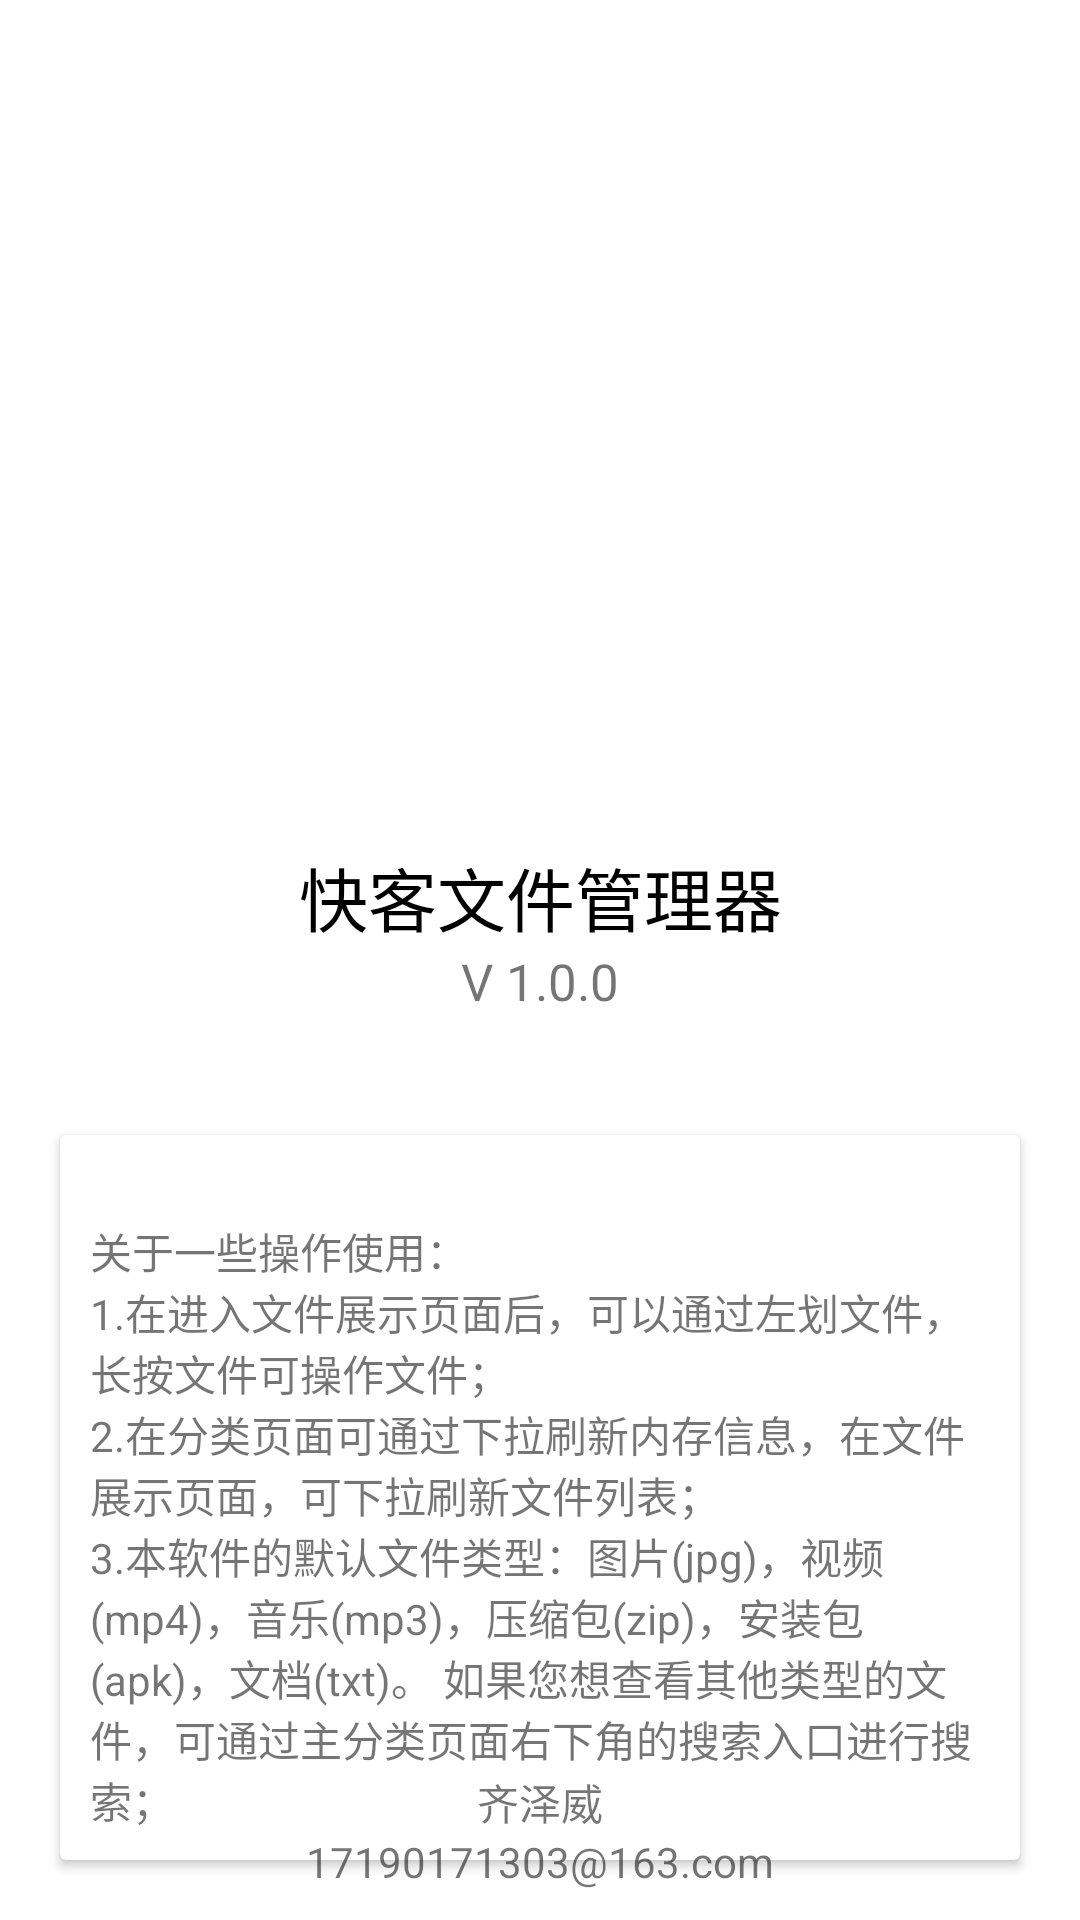

Android layout source for this screen:
<!-- AndroidManifest.xml: application theme AppTheme -->
<!-- res/layout/activity_about.xml -->
<?xml version="1.0" encoding="utf-8"?>
<RelativeLayout
    xmlns:android="http://schemas.android.com/apk/res/android"
    xmlns:tools="http://schemas.android.com/tools"
    xmlns:app="http://schemas.android.com/apk/res-auto"
    android:id="@+id/activity_about"
    android:layout_width="match_parent"
    android:layout_height="match_parent"
    android:background="@color/backGround">

    <LinearLayout
        android:layout_width="match_parent"
        android:layout_height="wrap_content"
        android:layout_marginTop="170dp"
        android:orientation="vertical">

        <ImageView
            android:layout_width="100dp"
            android:layout_height="100dp"
            android:layout_gravity="center_horizontal"
            android:src="@mipmap/ic_launcher"
            />

        <TextView
            android:layout_width="match_parent"
            android:layout_height="wrap_content"
            android:text="快客文件管理器"
            android:textColor="#000"
            android:gravity="center_horizontal"
            android:textSize="23sp"
            android:layout_marginTop="12dp"/>
        <TextView
            android:layout_width="match_parent"
            android:layout_height="wrap_content"
            android:text="V 1.0.0"
            android:gravity="center_horizontal"
            android:textSize="17sp"
            android:layout_marginBottom="20dp"/>
        
        <android.support.v7.widget.CardView
            android:layout_width="match_parent"
            android:layout_height="wrap_content"
            android:layout_margin="20dp">
            <TextView
                android:layout_width="match_parent"
                android:layout_height="match_parent"
                android:text="@string/tell_user"
                android:padding="10dp"/>
        </android.support.v7.widget.CardView>
    </LinearLayout>
    <LinearLayout
        android:layout_width="match_parent"
        android:layout_height="wrap_content"
        android:orientation="vertical"
        android:layout_alignParentBottom="true"
        android:layout_marginBottom="10dp">
        <TextView
            android:layout_width="match_parent"
            android:layout_height="wrap_content"
            android:text="齐泽威"
            android:gravity="center_horizontal"/>
        <TextView
            android:layout_width="match_parent"
            android:layout_height="wrap_content"
            android:text="17190171303@163.com"
            android:gravity="center_horizontal"/>
        
    </LinearLayout>
</RelativeLayout>
<!-- resources referenced by this layout -->
<resources>
  <string name="tell_user">\n关于一些操作使用：
          \n1.在进入文件展示页面后，可以通过左划文件，长按文件可操作文件；
          \n2.在分类页面可通过下拉刷新内存信息，在文件展示页面，可下拉刷新文件列表；
          \n3.本软件的默认文件类型：图片(jpg)，视频(mp4)，音乐(mp3)，压缩包(zip)，安装包(apk)，文档(txt)。
          如果您想查看其他类型的文件，可通过主分类页面右下角的搜索入口进行搜索；
          \n\t\t\t\t\t感谢您对本软件的使用和支持，如果您对本软件有任何建议和问题，欢迎您
          通过本页面下方的邮箱联系作者本人，我会尽快回应您的反馈并表示感谢。再次感谢您的使用，祝您生活愉快，
          鸡年大吉吧。</string>
  <style name="AppTheme" parent="Theme.AppCompat.Light.NoActionBar">
          
          <item name="colorPrimary">@color/colorPrimary</item>
          <item name="colorPrimaryDark">@color/colorPrimaryDark</item>
          <item name="colorAccent">@color/colorAccent</item>
          <item name="android:windowBackground">@mipmap/openpager</item>
          <item name="windowNoTitle">true</item>
          <item name="android:windowAnimationStyle">@style/activityAnim</item>
      </style>
  <style name="activityAnim">
          <item name="android:activityOpenEnterAnimation">@anim/slide_in_right</item>
          <item name="android:activityOpenExitAnimation">@anim/slide_out_left</item>
          <item name="android:activityCloseEnterAnimation">@anim/slide_in_left</item>
          <item name="android:activityCloseExitAnimation">@anim/slide_out_right</item>
      </style>
  <!-- not gathered from this repository: default colours our renderer supplied (Android Studio template values) -->
  <color name="colorPrimary">#FF6200EE</color>
  <color name="colorPrimaryDark">#FF3700B3</color>
  <color name="colorAccent">#FF03DAC5</color>
</resources>
